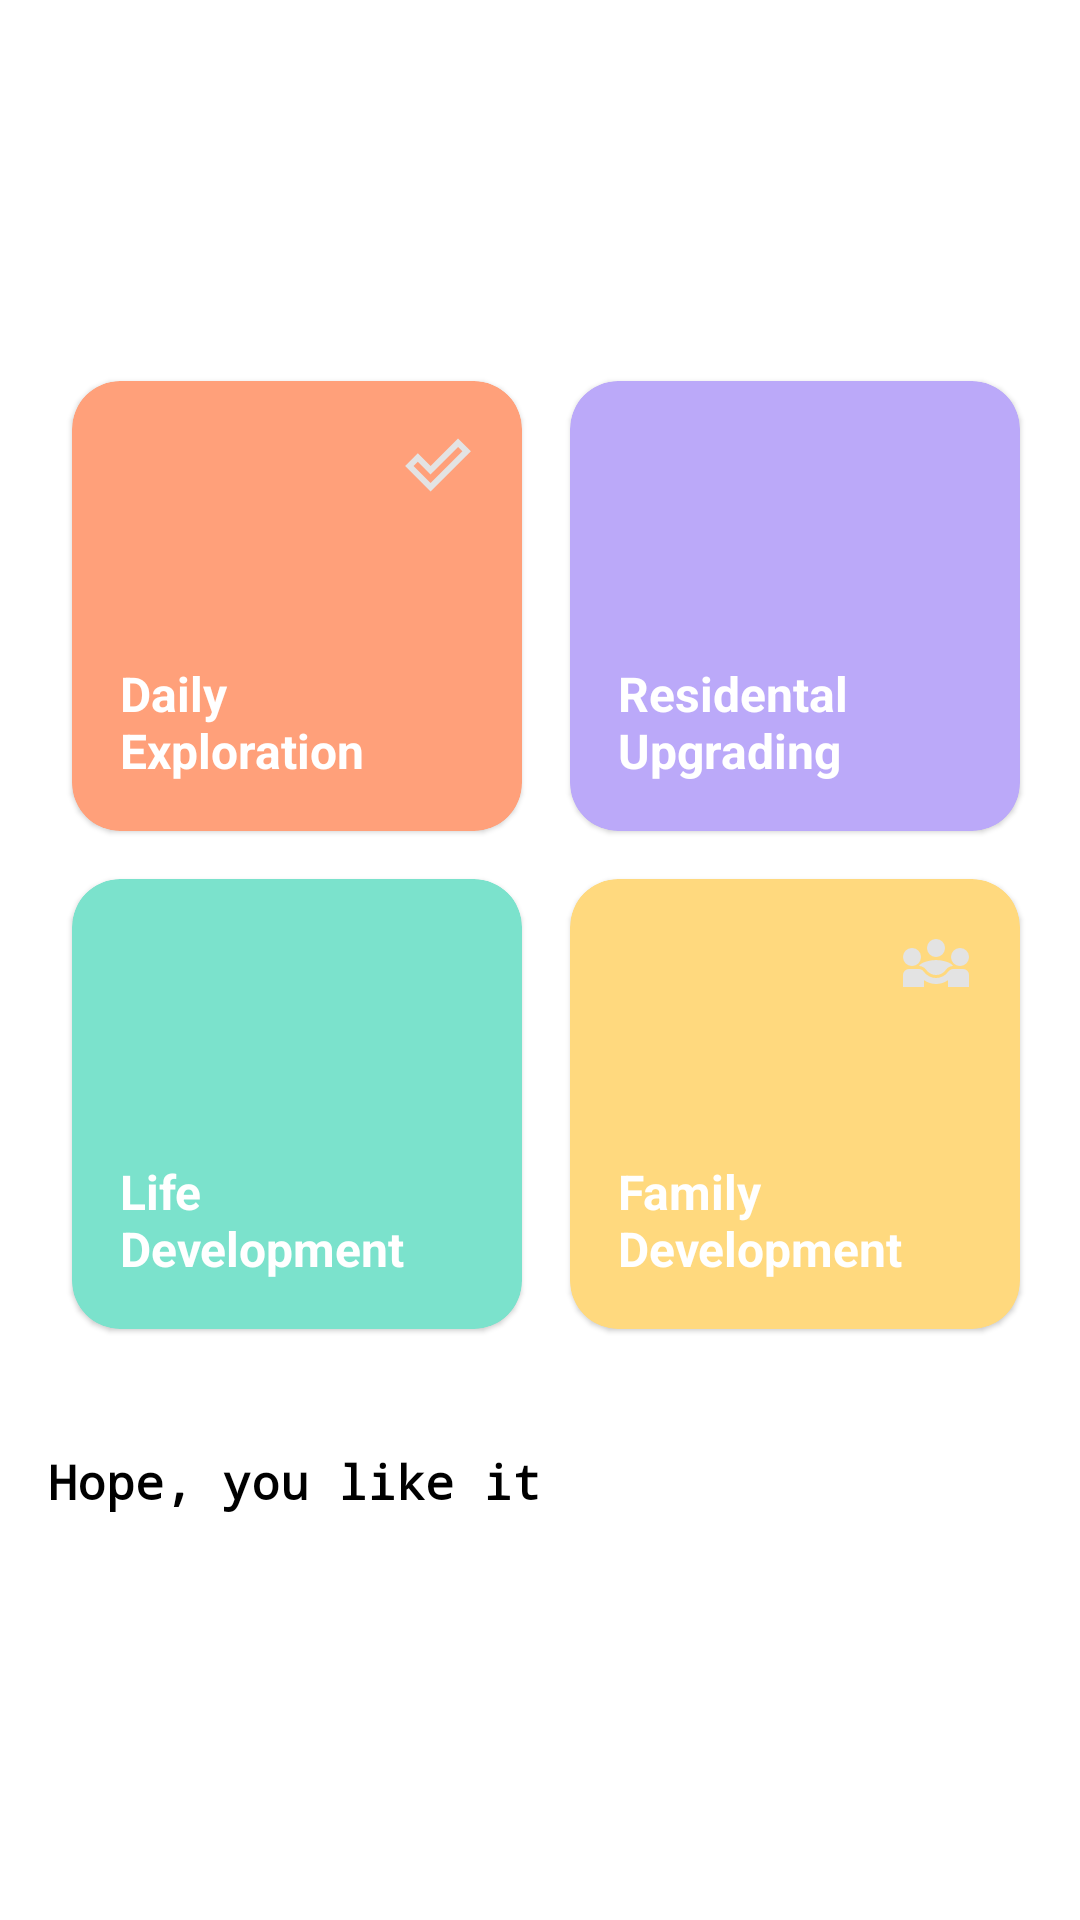

This screen was rendered from an Android layout file. Write that file and the resources it references.
<!-- AndroidManifest.xml: application theme Theme.ConstraintLayoutBasics -->
<!-- res/layout/fragment_home.xml -->
<?xml version="1.0" encoding="utf-8"?>
<ScrollView xmlns:android="http://schemas.android.com/apk/res/android"
    android:layout_width="match_parent"
    android:layout_height="wrap_content">

<RelativeLayout
    android:layout_width="match_parent"
    android:layout_height="wrap_content"
    android:layout_gravity="center"
    xmlns:app="http://schemas.android.com/apk/res-auto">


    <GridLayout
        android:gravity="center"
        android:id="@+id/gridLayoutHome"
        android:layout_width="match_parent"
        android:layout_height="wrap_content"
        android:layout_gravity="center"
        android:alignmentMode="alignMargins"
        android:columnCount="2"
        android:foregroundGravity="center"
        android:orientation="horizontal"
        android:padding="16dp"
        android:rowCount="2">

        
        <com.google.android.material.card.MaterialCardView
            android:layout_width="150dp"
            android:layout_height="150dp"
            android:layout_rowWeight="1"
            android:layout_gravity="center"
            android:layout_margin="8dp"
            app:cardBackgroundColor="#FFA07A"
            app:cardCornerRadius="16dp"
            app:layout_constraintDimensionRatio="1:1">

            <FrameLayout
                android:layout_width="match_parent"
                android:layout_height="match_parent"
                android:layout_gravity="center">

                <TextView
                    android:layout_width="wrap_content"
                    android:layout_height="wrap_content"
                    android:layout_gravity="bottom|start"
                    android:layout_margin="16dp"
                    android:text="@string/daily_exploration"
                    android:textColor="@color/white"
                    android:textSize="16sp"
                    android:textStyle="bold" />

                <ImageView
                    android:layout_width="24dp"
                    android:layout_height="24dp"
                    android:layout_gravity="top|end"
                    android:layout_margin="16dp"
                    android:contentDescription="@null"
                    android:src="@drawable/check" />
            </FrameLayout>
        </com.google.android.material.card.MaterialCardView>

        
        <com.google.android.material.card.MaterialCardView
            android:layout_width="150dp"
            android:layout_height="150dp"
            android:layout_rowWeight="1"
            android:layout_margin="8dp"
            app:cardBackgroundColor="#BBA9F9"
            app:cardCornerRadius="16dp"
            >

            <FrameLayout
                android:layout_width="match_parent"
                android:layout_height="match_parent">

                <TextView
                    android:layout_width="wrap_content"
                    android:layout_height="wrap_content"
                    android:layout_gravity="bottom|start"
                    android:layout_margin="16dp"
                    android:text="@string/residental_upgrading"
                    android:textColor="@color/white"
                    android:textSize="16sp"
                    android:textStyle="bold" />

                <ImageView
                    android:layout_width="24dp"
                    android:layout_height="24dp"
                    android:layout_gravity="top|end"
                    android:layout_margin="16dp"
                    android:contentDescription="@null"
                    android:src="@drawable/home" />
            </FrameLayout>
        </com.google.android.material.card.MaterialCardView>

        
        <com.google.android.material.card.MaterialCardView
            android:layout_width="150dp"
            android:layout_height="150dp"
            android:layout_rowWeight="1"
            android:layout_margin="8dp"
            app:cardBackgroundColor="#7BE2CC"
            app:cardCornerRadius="16dp">

            <FrameLayout
                android:layout_width="match_parent"
                android:layout_height="match_parent">

                <TextView
                    android:layout_width="wrap_content"
                    android:layout_height="wrap_content"
                    android:layout_gravity="bottom|start"
                    android:layout_margin="16dp"
                    android:text="@string/life_development"
                    android:textColor="@color/white"
                    android:textSize="16sp"
                    android:textStyle="bold" />

                <ImageView
                    android:layout_width="24dp"
                    android:layout_height="24dp"
                    android:layout_gravity="top|end"
                    android:layout_margin="16dp"
                    android:contentDescription="@null"
                    android:src="@drawable/heart" />
            </FrameLayout>
        </com.google.android.material.card.MaterialCardView>

        
        <com.google.android.material.card.MaterialCardView
            android:layout_width="150dp"
            android:layout_height="150dp"
            android:layout_rowWeight="1"
            android:layout_margin="8dp"
            app:cardBackgroundColor="#FFD97E"
            app:cardCornerRadius="16dp"
            >

            <FrameLayout
                android:layout_width="match_parent"
                android:layout_height="match_parent">

                <TextView
                    android:layout_width="wrap_content"
                    android:layout_height="wrap_content"
                    android:layout_gravity="bottom|start"
                    android:layout_margin="16dp"
                    android:text="@string/family_development"
                    android:textColor="@color/white"
                    android:textSize="16sp"
                    android:textStyle="bold" />

                <ImageView
                    android:layout_width="24dp"
                    android:layout_height="24dp"
                    android:layout_gravity="top|end"
                    android:layout_margin="16dp"
                    android:contentDescription="@null"
                    android:src="@drawable/community" />
            </FrameLayout>
        </com.google.android.material.card.MaterialCardView>

    </GridLayout>

    <TextView
        android:id="@+id/textViewHope"
        android:layout_width="wrap_content"
        style="@style/HomeTitle"
        android:layout_below="@id/gridLayoutHome"
        android:layout_height="wrap_content"
        android:layout_gravity="bottom|start"
        android:layout_margin="16dp"
        android:text="@string/hope_you_like_it"
        android:textColor="@color/black"
        android:textSize="16sp"
        android:textStyle="bold" />

    <androidx.recyclerview.widget.RecyclerView
        android:id="@+id/recyclerViewHope"
        android:layout_below="@id/textViewHope"
        android:layout_width="match_parent"
        android:layout_height="wrap_content"
        android:padding="8dp"
        />


</RelativeLayout>

</ScrollView>
<!-- resources referenced by this layout -->
<resources>
  <!-- drawable check (drawable) -->
  <vector xmlns:android="http://schemas.android.com/apk/res/android"
      android:width="24dp"
      android:height="24dp"
      android:viewportWidth="960"
      android:viewportHeight="960">
    <path
        android:pathData="m381,720 l424,-424 -57,-56 -368,367 -169,-170 -57,57 227,226ZM381,833L42,494l169,-170 170,170 366,-367 172,168 -538,538Z"
        android:fillColor="#e3e3e3"/>
  </vector>
  <!-- drawable community (drawable) -->
  <vector xmlns:android="http://schemas.android.com/apk/res/android"
      android:width="24dp"
      android:height="24dp"
      android:viewportWidth="960"
      android:viewportHeight="960">
    <path
        android:pathData="M40,800v-160q0,-34 23.5,-57t56.5,-23h131q20,0 38,10t29,27q29,39 71.5,61t90.5,22q49,0 91.5,-22t70.5,-61q13,-17 30.5,-27t36.5,-10h131q34,0 57,23t23,57v160L640,800v-91q-35,25 -75.5,38T480,760q-43,0 -84,-13.5T320,708v92L40,800ZM480,640q-38,0 -72,-17.5T351,574q-17,-25 -42.5,-39.5T253,520q22,-37 93,-58.5T480,440q63,0 134,21.5t93,58.5q-29,0 -55,14.5T609,574q-22,32 -56,49t-73,17ZM160,520q-50,0 -85,-35t-35,-85q0,-51 35,-85.5t85,-34.5q51,0 85.5,34.5T280,400q0,50 -34.5,85T160,520ZM800,520q-50,0 -85,-35t-35,-85q0,-51 35,-85.5t85,-34.5q51,0 85.5,34.5T920,400q0,50 -34.5,85T800,520ZM480,400q-50,0 -85,-35t-35,-85q0,-51 35,-85.5t85,-34.5q51,0 85.5,34.5T600,280q0,50 -34.5,85T480,400Z"
        android:fillColor="#e3e3e3"/>
  </vector>
  <string name="daily_exploration">Daily Exploration</string>
  <string name="family_development">Family Development</string>
  <string name="hope_you_like_it">Hope, you like it</string>
  <string name="life_development">Life Development</string>
  <string name="residental_upgrading">Residental Upgrading</string>
  <style name="HomeTitle">
          <item name="android:fontFamily">monospace</item>
          <item name="android:textSize">18sp</item>
          <item name="android:textColor">#333333</item>
      </style>
  <style name="Theme.ConstraintLayoutBasics" parent="Theme.MaterialComponents.DayNight.DarkActionBar">
  
          <item name="windowActionBar">false</item>
          <item name="windowNoTitle">true</item>
          <item name="android:windowBackground">@color/white</item>
  
          
          <item name="colorPrimary">@color/purple_500</item>
          <item name="colorPrimaryVariant">@color/purple_700</item>
          <item name="colorOnPrimary">@color/white</item>
          
          <item name="colorSecondary">@color/teal_200</item>
          <item name="colorSecondaryVariant">@color/teal_700</item>
          <item name="colorOnSecondary">@color/black</item>
          
          <item name="android:statusBarColor">?attr/colorPrimaryVariant</item>
          
      </style>
  <!-- not gathered from this repository: default colours our renderer supplied (Android Studio template values) -->
  <color name="purple_500">#FF6200EE</color>
  <color name="purple_700">#FF3700B3</color>
  <color name="teal_200">#FF03DAC5</color>
  <color name="teal_700">#FF018786</color>
  <color name="black">#FF000000</color>
  <color name="white">#FFFFFFFF</color>
</resources>
